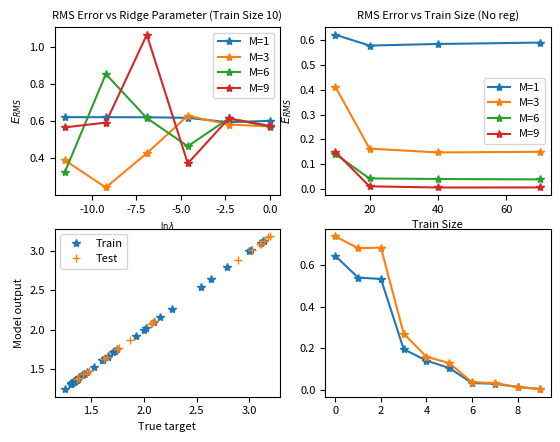

The matplotlib source for this figure: (Note: this script raises an exception after producing the figure.)
import numpy as np 
import matplotlib.pyplot as plt
import pandas as pd

def getPolyfit(X,w) :
    # print(X.shape, w.shape)
    return np.matmul(X,w)

def getWeights(X,y,ridge) :
    # print(X.shape, y.shape)
    return np.matmul(np.matmul(np.linalg.inv(ridge*np.eye(X.shape[1]) + np.matmul(np.transpose(X),X)),np.transpose(X)),y)

def getPolyfeatures(X,n) :
    # print(n)
    return np.squeeze(np.transpose(np.array([X**i for i in range(n+1)]))).reshape(-1,n+1)

def getRMSE(ytrue,ypred,lamda=0,w=0) :
    return np.sqrt((np.sum(np.multiply(ytrue-ypred,ytrue-ypred)) + np.sum(np.multiply(w,w)))/ytrue.shape[0])
    

# Seeding
np.random.seed(10)

# Generate 100 points in (0,1)
X = np.random.uniform(low=0,high=1,size=100).reshape(-1,1)
y = np.exp(np.sin(2*np.pi*X)) + X + np.random.normal(0,0.2)

# splitting into train, test, validation - 70, 10, 20 and converting to numpy array
train_size = int(0.7*X.shape[0])
val_size = int(0.1*X.shape[0])
test_size = int(0.2*X.shape[0])
X_train = X[:train_size]
y_train = y[:train_size]
X_val = X[train_size:train_size+val_size]
y_val = y[train_size:train_size+val_size]
X_test = X[train_size+val_size:train_size+val_size+test_size]
y_test = y[train_size+val_size:train_size+val_size+test_size]

# Settings
degrees = [1,3,6,9]
ridges = [0, 0.00001, 0.0001, 0.001, 0.01, 0.1, 1]
sizes = [10,20,40,70]
all_degrees = np.linspace(0,9,10).astype(int)

# X_train_new = np.array([1,2,3,4])
# y_train_new = np.array([4,9,16,25])

fig = 221
rmses = []

default = 0
if default :
    ridges = [0]
    sizes = [10]
    figure = plt.figure()

for degree in degrees : 
    for ridge in ridges :
        for size in sizes : 
            X_train_new = X_train[:size]
            y_train_new = y_train[:size]
            X_train_new_poly = getPolyfeatures(X_train_new, degree)
            w = getWeights(X_train_new_poly, y_train_new, ridge)
            y_pred_new = getPolyfit(X_train_new_poly,w)
            rmse_train = getRMSE(y_train_new, y_pred_new)
            rmse_val = getRMSE(y_val,getPolyfit(getPolyfeatures(X_val,degree),w))
            rmses.append(np.array([degree, ridge, size, rmse_val]))

            if default :
                plt.subplot(fig)
                fig+=1
                if fig%2 :
                    plt.xlabel("x")
                else :
                    plt.ylabel("target")
                plt.plot(X_train_new,y_train_new,'*')
                x = np.linspace(0,1,100)
                x_poly = getPolyfeatures(x,degree)
                y_func = getPolyfit(x_poly,w)
                np.savetxt("results/coefficients/"+str(degree)+".txt",w,newline=" ")
                M = "M="+str(degree)
                plt.plot(x, y_func,label=M)
                plt.ylim(0, 4)
                plt.xlim(0,1)
                plt.legend()

                figure.suptitle("Data, Target, Regression Output")
                plt.savefig("results/targetvsx.png")

best_model = rmses[np.argmin(np.array(rmses),axis=0)[-1]]
print("Parameters of best model has degree {:.2f}, lambda {:.2f}, train size {:.2f}".format(best_model[0],best_model[1],best_model[2]))

rmse1 = []
deg1 = []
rmse2 = []
deg2 = []

for rmse in rmses :
    if rmse[2] == 10 and rmse[1] !=0 :
        rmse1.append(rmse[3])
        deg1.append(rmse[0])
    if rmse[1] == 0 :
        rmse2.append(rmse[3])
        deg2.append(rmse[0])

plt.rcParams.update({'font.size': 8})

plt.subplot(221)
xaxis = np.log(np.array(ridges[1:]))
for i in range(int(len(rmse1)/xaxis.shape[0])) :
    start = i*xaxis.shape[0]
    end = start+xaxis.shape[0]
    yaxis = rmse1[start : end]
    plt.plot(xaxis,yaxis,'-*',label="M="+str(degrees[i]))

plt.xlabel(r"$\ln  \lambda $",fontsize=6)
plt.ylabel(r"$E_{RMS}$",fontsize=8)
plt.title("RMS Error vs Ridge Parameter (Train Size 10)",fontsize=8)
plt.legend(fontsize=8)

plt.subplot(222)
xaxis = np.array(sizes)
for i in range(int(len(rmse2)/xaxis.shape[0])) :
    start = i*xaxis.shape[0]
    end = start+xaxis.shape[0]
    yaxis = rmse2[start : end]
    plt.plot(xaxis,yaxis,'-*',label="M="+str(degrees[i]))
plt.xlabel("Train Size",fontsize=8)
plt.ylabel(r"$E_{RMS}$",fontsize=8)
plt.title("RMS Error vs Train Size (No reg)",fontsize=8)
plt.legend(fontsize=8)

plt.subplot(223)

size = best_model[2].astype(int)
ridge = best_model[1]
degree = best_model[0].astype(int)

X_train_new = X_train[:size]
y_train_new = y_train[:size]
X_train_new_poly = getPolyfeatures(X_train_new, degree)
w = getWeights(X_train_new_poly, y_train_new, ridge)
y_pred_new = getPolyfit(X_train_new_poly,w)
y_pred_test = getPolyfit(getPolyfeatures(X_test,degree),w)

plt.plot(y_train_new, y_pred_new,"*",label="Train")
plt.plot(y_test, y_pred_test,"+",label="Test")
plt.xlabel("True target",fontsize=8)
plt.ylabel("Model output",fontsize=8)
plt.legend(fontsize=8)

ridge = 0
size = 70
X_train_new = X_train[:size]
y_train_new = y_train[:size]

rmse_train = []
rmse_test = [] 

for degree in all_degrees : 
    X_train_new_poly = getPolyfeatures(X_train_new, degree)
    print(X_train_new_poly.shape)
    w = getWeights(X_train_new_poly, y_train_new, ridge)
    y_pred_new = getPolyfit(X_train_new_poly,w)
    rmse_train.append(getRMSE(y_train_new, y_pred_new))
    rmse_test.append(getRMSE(y_test,getPolyfit(getPolyfeatures(X_test,degree),w)))

plt.subplot(224)

plt.plot(all_degrees,rmse_train,"-*",label="Train")
plt.plot(all_degrees,rmse_test,"-*",label="Test")
plt.savefig("results/erms.png")
plt.show()
